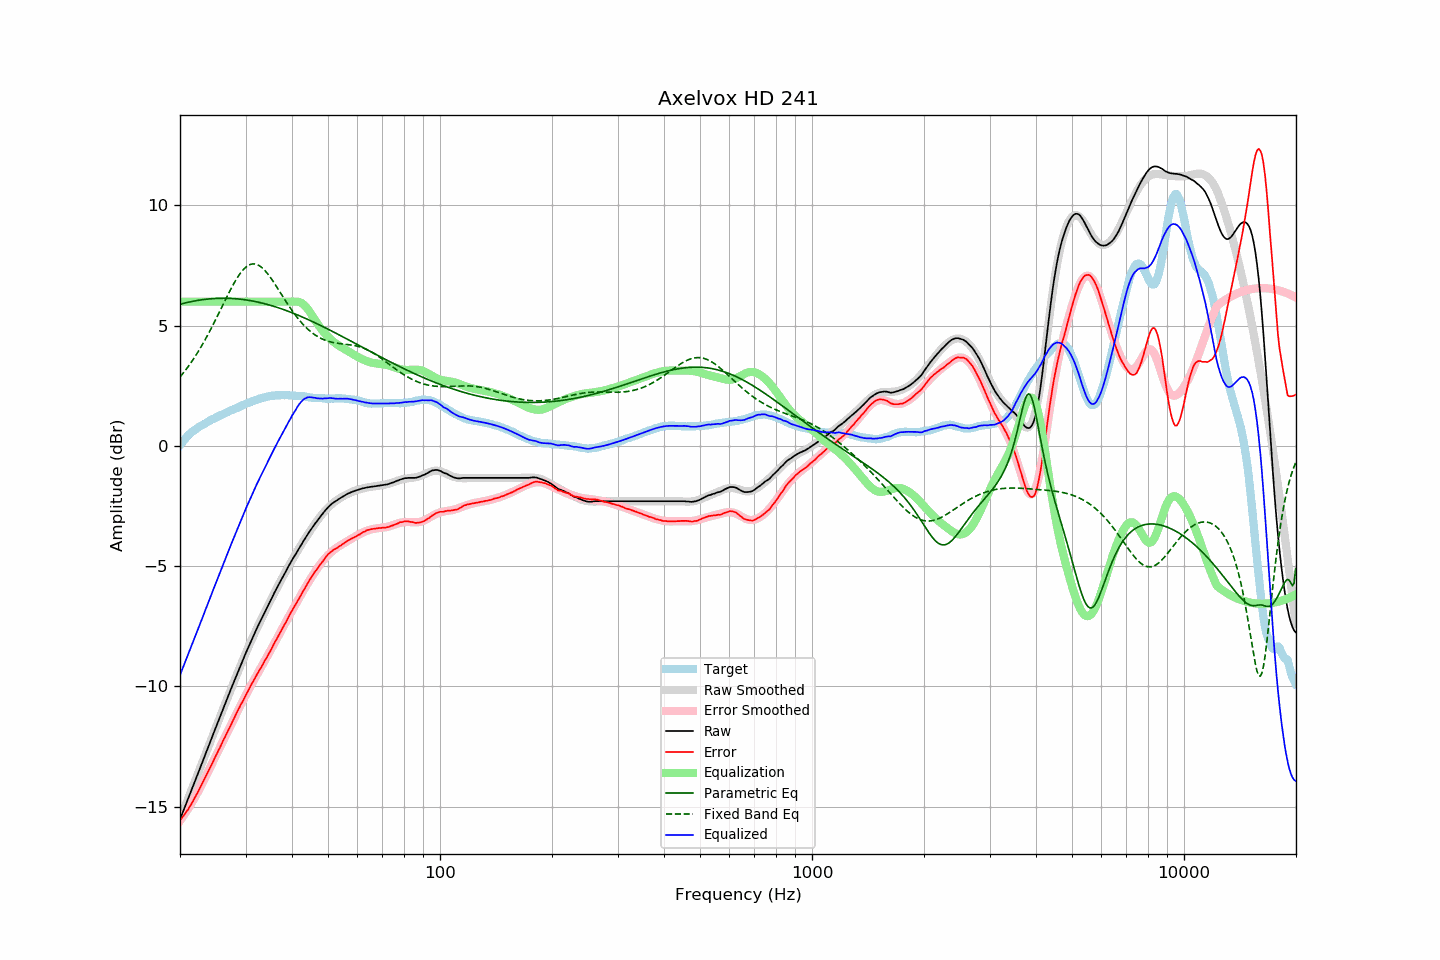

The file beside this chart, header and first rows:
frequency, raw, error, smoothed, error_smoothed, equalization, parametric_eq, fixed_band_eq, equalized_raw, equalized_smoothed, target
20.00, -15.53, -15.56, -15.53, -15.59, 6.00, 5.89, 2.87, -9.53, -9.53, 0.03
20.20, -15.36, -15.48, -15.36, -15.49, 6.00, 5.91, 2.95, -9.36, -9.36, 0.12
20.40, -15.19, -15.39, -15.19, -15.40, 6.00, 5.93, 3.03, -9.19, -9.19, 0.20
20.61, -15.02, -15.29, -15.02, -15.30, 6.00, 5.94, 3.12, -9.02, -9.02, 0.27
20.81, -14.85, -15.21, -14.85, -15.20, 6.00, 5.96, 3.20, -8.85, -8.85, 0.36
21.02, -14.68, -15.12, -14.68, -15.09, 6.00, 5.97, 3.29, -8.68, -8.68, 0.44
21.23, -14.51, -15.01, -14.51, -14.98, 6.00, 5.99, 3.39, -8.51, -8.51, 0.50
21.44, -14.34, -14.90, -14.34, -14.87, 6.00, 6.00, 3.48, -8.34, -8.34, 0.56
21.66, -14.17, -14.78, -14.17, -14.76, 6.00, 6.02, 3.58, -8.17, -8.17, 0.61
21.87, -13.99, -14.66, -13.99, -14.65, 6.00, 6.03, 3.68, -7.99, -7.99, 0.66
22.09, -13.83, -14.54, -13.82, -14.53, 6.00, 6.04, 3.78, -7.83, -7.82, 0.71
22.31, -13.66, -14.42, -13.65, -14.41, 6.00, 6.05, 3.89, -7.66, -7.65, 0.76
22.54, -13.48, -14.28, -13.48, -14.28, 6.00, 6.06, 4.00, -7.48, -7.48, 0.80
22.76, -13.31, -14.15, -13.31, -14.15, 6.00, 6.07, 4.11, -7.31, -7.31, 0.84
22.99, -13.14, -14.01, -13.13, -14.02, 6.00, 6.08, 4.22, -7.14, -7.13, 0.87
23.22, -12.96, -13.87, -12.96, -13.88, 6.00, 6.09, 4.34, -6.96, -6.96, 0.91
23.45, -12.79, -13.73, -12.79, -13.75, 6.00, 6.10, 4.46, -6.79, -6.79, 0.95
23.69, -12.62, -13.61, -12.62, -13.61, 6.00, 6.11, 4.58, -6.62, -6.62, 0.99
23.92, -12.45, -13.47, -12.44, -13.47, 6.00, 6.11, 4.71, -6.45, -6.44, 1.03
24.16, -12.27, -13.34, -12.27, -13.34, 6.00, 6.12, 4.84, -6.27, -6.27, 1.08
24.40, -12.10, -13.20, -12.10, -13.20, 6.00, 6.12, 4.96, -6.10, -6.10, 1.11
24.65, -11.93, -13.06, -11.93, -13.06, 6.00, 6.13, 5.10, -5.93, -5.93, 1.14
24.89, -11.75, -12.92, -11.76, -12.93, 6.00, 6.13, 5.23, -5.75, -5.76, 1.17
25.14, -11.59, -12.79, -11.59, -12.79, 6.00, 6.14, 5.36, -5.59, -5.59, 1.21
25.39, -11.41, -12.65, -11.42, -12.65, 6.00, 6.14, 5.50, -5.41, -5.42, 1.23
25.65, -11.25, -12.52, -11.25, -12.51, 6.00, 6.14, 5.64, -5.25, -5.25, 1.27
25.91, -11.08, -12.37, -11.08, -12.38, 6.00, 6.14, 5.77, -5.08, -5.08, 1.29
26.16, -10.91, -12.23, -10.91, -12.24, 6.00, 6.14, 5.91, -4.91, -4.91, 1.32
26.43, -10.74, -12.10, -10.74, -12.10, 6.00, 6.14, 6.05, -4.74, -4.74, 1.36
26.69, -10.57, -11.96, -10.57, -11.96, 6.00, 6.14, 6.18, -4.57, -4.57, 1.39
26.96, -10.40, -11.82, -10.40, -11.82, 6.00, 6.14, 6.31, -4.40, -4.40, 1.42
27.23, -10.23, -11.69, -10.23, -11.68, 6.00, 6.14, 6.44, -4.23, -4.23, 1.46
27.50, -10.06, -11.55, -10.06, -11.55, 6.00, 6.13, 6.57, -4.06, -4.06, 1.49
27.77, -9.90, -11.40, -9.90, -11.41, 6.00, 6.13, 6.70, -3.90, -3.90, 1.51
28.05, -9.73, -11.27, -9.73, -11.27, 6.00, 6.12, 6.81, -3.73, -3.73, 1.55
28.33, -9.57, -11.13, -9.56, -11.14, 6.00, 6.12, 6.93, -3.57, -3.56, 1.57
28.62, -9.40, -11.00, -9.40, -11.00, 6.00, 6.11, 7.03, -3.40, -3.40, 1.60
28.90, -9.24, -10.87, -9.24, -10.87, 6.00, 6.11, 7.13, -3.24, -3.24, 1.64
29.19, -9.08, -10.73, -9.08, -10.74, 6.00, 6.10, 7.22, -3.08, -3.08, 1.65
29.48, -8.92, -10.62, -8.92, -10.61, 6.00, 6.09, 7.30, -2.92, -2.92, 1.70
29.78, -8.76, -10.48, -8.76, -10.48, 6.00, 6.08, 7.38, -2.76, -2.76, 1.72
30.08, -8.60, -10.35, -8.60, -10.35, 6.00, 6.07, 7.44, -2.60, -2.60, 1.75
30.38, -8.45, -10.23, -8.45, -10.22, 6.00, 6.06, 7.49, -2.45, -2.45, 1.78
30.68, -8.29, -10.10, -8.29, -10.10, 6.00, 6.05, 7.53, -2.29, -2.29, 1.81
30.99, -8.14, -9.97, -8.14, -9.98, 6.00, 6.04, 7.55, -2.14, -2.14, 1.83
31.30, -7.99, -9.85, -8.00, -9.85, 6.00, 6.03, 7.57, -1.99, -2.00, 1.86
31.61, -7.85, -9.73, -7.85, -9.73, 6.00, 6.02, 7.57, -1.85, -1.85, 1.89
31.93, -7.70, -9.60, -7.70, -9.61, 6.00, 6.00, 7.56, -1.70, -1.70, 1.90
32.24, -7.56, -9.48, -7.56, -9.49, 6.00, 5.99, 7.54, -1.56, -1.56, 1.92
32.57, -7.42, -9.37, -7.42, -9.37, 6.00, 5.97, 7.51, -1.42, -1.42, 1.95
32.89, -7.29, -9.27, -7.28, -9.25, 6.00, 5.96, 7.47, -1.29, -1.28, 1.98
33.22, -7.15, -9.15, -7.14, -9.14, 6.00, 5.94, 7.41, -1.15, -1.14, 2.00
33.55, -7.01, -9.02, -7.00, -9.02, 6.00, 5.93, 7.35, -1.01, -1.00, 2.02
33.89, -6.87, -8.89, -6.87, -8.90, 6.00, 5.91, 7.28, -0.87, -0.87, 2.03
34.23, -6.74, -8.79, -6.73, -8.78, 6.00, 5.89, 7.20, -0.74, -0.73, 2.05
34.57, -6.61, -8.67, -6.60, -8.66, 6.00, 5.87, 7.12, -0.61, -0.60, 2.06
34.92, -6.47, -8.54, -6.47, -8.54, 6.00, 5.85, 7.03, -0.47, -0.47, 2.07
35.27, -6.34, -8.43, -6.33, -8.42, 6.00, 5.83, 6.94, -0.34, -0.33, 2.09
35.62, -6.20, -8.28, -6.20, -8.30, 6.00, 5.81, 6.84, -0.20, -0.20, 2.09
35.97, -6.07, -8.16, -6.07, -8.17, 6.00, 5.79, 6.74, -0.07, -0.07, 2.09
... 635 more rows
